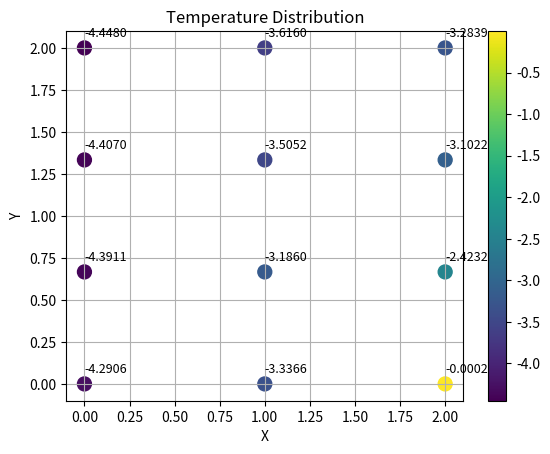

Recreate this plot in Python.
import numpy as np
import scipy.sparse as sp
import scipy.sparse.linalg as spla
import matplotlib.pyplot as plt


def N(xi, eta):
    N1 = 0.25 * (1 - xi) * (1 - eta)
    N2 = 0.25 * (1 + xi) * (1 - eta)
    N3 = 0.25 * (1 + xi) * (1 + eta)
    N4 = 0.25 * (1 - xi) * (1 + eta)
    return np.array([N1, N2, N3, N4])

def N_1d(xi):
    N1 = 0.5 * (1 - xi)
    N2 = 0.5 * (1 + xi)
    return np.array([N1, N2])

def dN_dxi(xi, eta):
    dN_dxi = 0.25*np.array([-(1-eta), (1-eta), (1+eta), -(1+eta)])
    dN_deta = 0.25*np.array([-(1-xi), -(1+xi), (1+xi), (1-xi)])
    return np.vstack((dN_dxi, dN_deta))

def gauss_quadrature2D(func, coords, order=2):
    if order == 2:
        points = np.array([-1/np.sqrt(3), 1/np.sqrt(3)])
        weights = np.array([1, 1])
    else:
        raise ValueError("Unsupported order for Gauss quadrature")
    integral = 0.0
    for i in range(len(points)):
        for j in range(len(points)):
            xi = points[i]
            eta = points[j]
            weight = weights[i] * weights[j]
            integral += weight * func(xi, eta, coords)
    return integral

def elem_jacobian(xi, eta, coords):
    dNdxi = dN_dxi(xi, eta)[0, :]
    dNdeta = dN_dxi(xi, eta)[1, :]
    J = np.zeros((2, 2))
    J[0, 0] = dNdxi @ coords[:, 0]
    J[0, 1] = dNdxi @ coords[:, 1]
    J[1, 0] = dNdeta @ coords[:, 0]
    J[1, 1] = dNdeta @ coords[:, 1]
    detJ = np.linalg.det(J)
    invJ = np.linalg.inv(J)
    return J, detJ, invJ

def integrandK(xi, eta, coords):
    J, detJ, invJ = elem_jacobian(xi, eta, coords)
    B=   dN_dxi(xi, eta).T@invJ
    return B@ B.T * detJ

def assemble_stiffness_matrix(nodes, elements):
    num_nodes = nodes.shape[0]
    K = np.zeros((num_nodes, num_nodes))
    F = np.zeros((num_nodes,1)) # for now, F = 0
    for elem in elements:
        coords = nodes[elem]
        K[elem[:, None], elem] += gauss_quadrature2D(integrandK, coords)
    return K, F
def compute_lagrange_basis_matrix(points, nodes):
    N = np.zeros((len(points), len(nodes)))
    for i, point in enumerate(points):
        closest_indices = get_closest_nodes(point, nodes)
        a = np.linalg.norm(-point + nodes[closest_indices[1]]) / np.linalg.norm(nodes[closest_indices[0]] - nodes[closest_indices[1]])
        b = np.linalg.norm(point - nodes[closest_indices[0]]) / np.linalg.norm(nodes[closest_indices[0]] - nodes[closest_indices[1]])
        N[i, closest_indices[0]] = a
        N[i, closest_indices[1]] = b
    return N

def get_sampling_points(nodes, npts=2):
    # generate sampling points on gauss points along the edges of the elements
    # hard coded for 2D elements along the y edge at x = 1
    sp = np.zeros((npts*(len(nodes)-1), 2),)
    cur = 0
    if npts==2:
        for i in range(len(nodes)-1):
            for xi in [-1/np.sqrt(3), 1/np.sqrt(3)]:
                sp[cur, 0] = 1
                sp[cur, 1] = N_1d(xi) @ nodes[i:i+2, 1]
                cur +=1
    if npts==1:
        for i in range(len(nodes)-1):
            sp[cur, 0] = 1
            sp[cur, 1] = N_1d(0) @ nodes[i:i+2, 1]
            cur +=1
    else:
        xis = np.linspace(-1, 1, npts)
        for i in range(len(nodes)-1):
            for xi in xis:
                sp[cur, 0] = 1
                sp[cur, 1] = N_1d(xi) @ nodes[i:i+2, 1]
                cur +=1
    return sp

def compute_shepard_basis_matrix(points, nodes):
    N = np.zeros((len(points), len(nodes)))
    for i, point in enumerate(points):
        denom = 0
        wt = np.zeros(len(nodes))
        coinciding = False
        for j in range(len(nodes)):
            if np.linalg.norm(point - nodes[j]) == 0:
                coinciding = True
                ci = j
                break
            wt[j] = 1/np.linalg.norm(point - nodes[j])**2
            denom += wt[j]
            N[i, j] = wt[j]
        if coinciding:
            N[i, :] = 0
            N[i, ci] = 1
        else:
            N[i,:] /= denom
    return N

def get_closest_nodes(point, nodes):
    # get 2 closest nodes
    distances = np.linalg.norm(nodes - point, axis=1)
    closest_indices = np.argsort(distances)[:2]
    return  closest_indices


if __name__ == "__main__":

    ##############################################################################################################
    # mesh and assemble stiffness matrix for two domains
    # 1 corresponds to domain on left, 2 corresponds to domain on right
    # kappa = 1 for now
    ##############################################################################################################
    nodes1 = np.array([[0,0],
                      [1,0],
                       [2,0],
                       [0, 2/3],
                       [1, 2/3],
                       [2, 2/3],
                       [0, 4/3],
                       [1, 4/3],
                       [2, 4/3],
                       [0, 2],
                       [1, 2],
                       [2, 2]])
    elements1 = np.array([[0,1,4,3],
                          [1,2,5,4],
                          [3,4,7,6],
                          [4,5,8,7],
                          [6,7,10,9],
                          [7,8,11,10]])


    K1, F1 = assemble_stiffness_matrix(nodes1, elements1)
    # Neumann boundary conditions:
    F1[[0,3]] += -1/3
    F1[[3,6]] += -1/3
    F1[[6,9]] += -1/3

    # F1[[2,5]] += 1/3
    # F1[[5,8]] += 1/3
    # F1[[8,11]] += 1/3

    # penalty method -> bottom right node of mesh 2 has temp = 0
    b = 1e4
    K1[2,2] += b
    F1[2] += 0

    u1 = spla.spsolve(sp.csr_matrix(K1), F1)
    plt.figure()
    sc =plt.scatter(nodes1[:,0], nodes1[:,1], c=u1, cmap='viridis', s=100)
    plt.colorbar(sc)
    plt.title('Temperature Distribution')
    plt.xlabel('X')
    plt.ylabel('Y')
    plt.grid()
    for i in range(len(nodes1)):
        plt.text(nodes1[i, 0], nodes1[i, 1]+0.05, f'{u1[i]:.4f}', fontsize=9, ha='left', va='bottom')
    plt.show()

    # F1[[ 5]] += 1 / 3
    # u1 = spla.spsolve(sp.csr_matrix(K1), F1)
    # plt.figure()
    # sc = plt.scatter(nodes1[:, 0], nodes1[:, 1], c=u1, cmap='viridis', s=100)
    # plt.colorbar(sc)
    # plt.title('Temperature Distribution')
    # plt.xlabel('X')
    # plt.ylabel('Y')
    # plt.grid()
    # for i in range(len(nodes1)):
    #     plt.text(nodes1[i, 0], nodes1[i, 1], f'{u1[i]:.4f}', fontsize=9, ha='left', va='bottom')
    # plt.show()

    exit()



